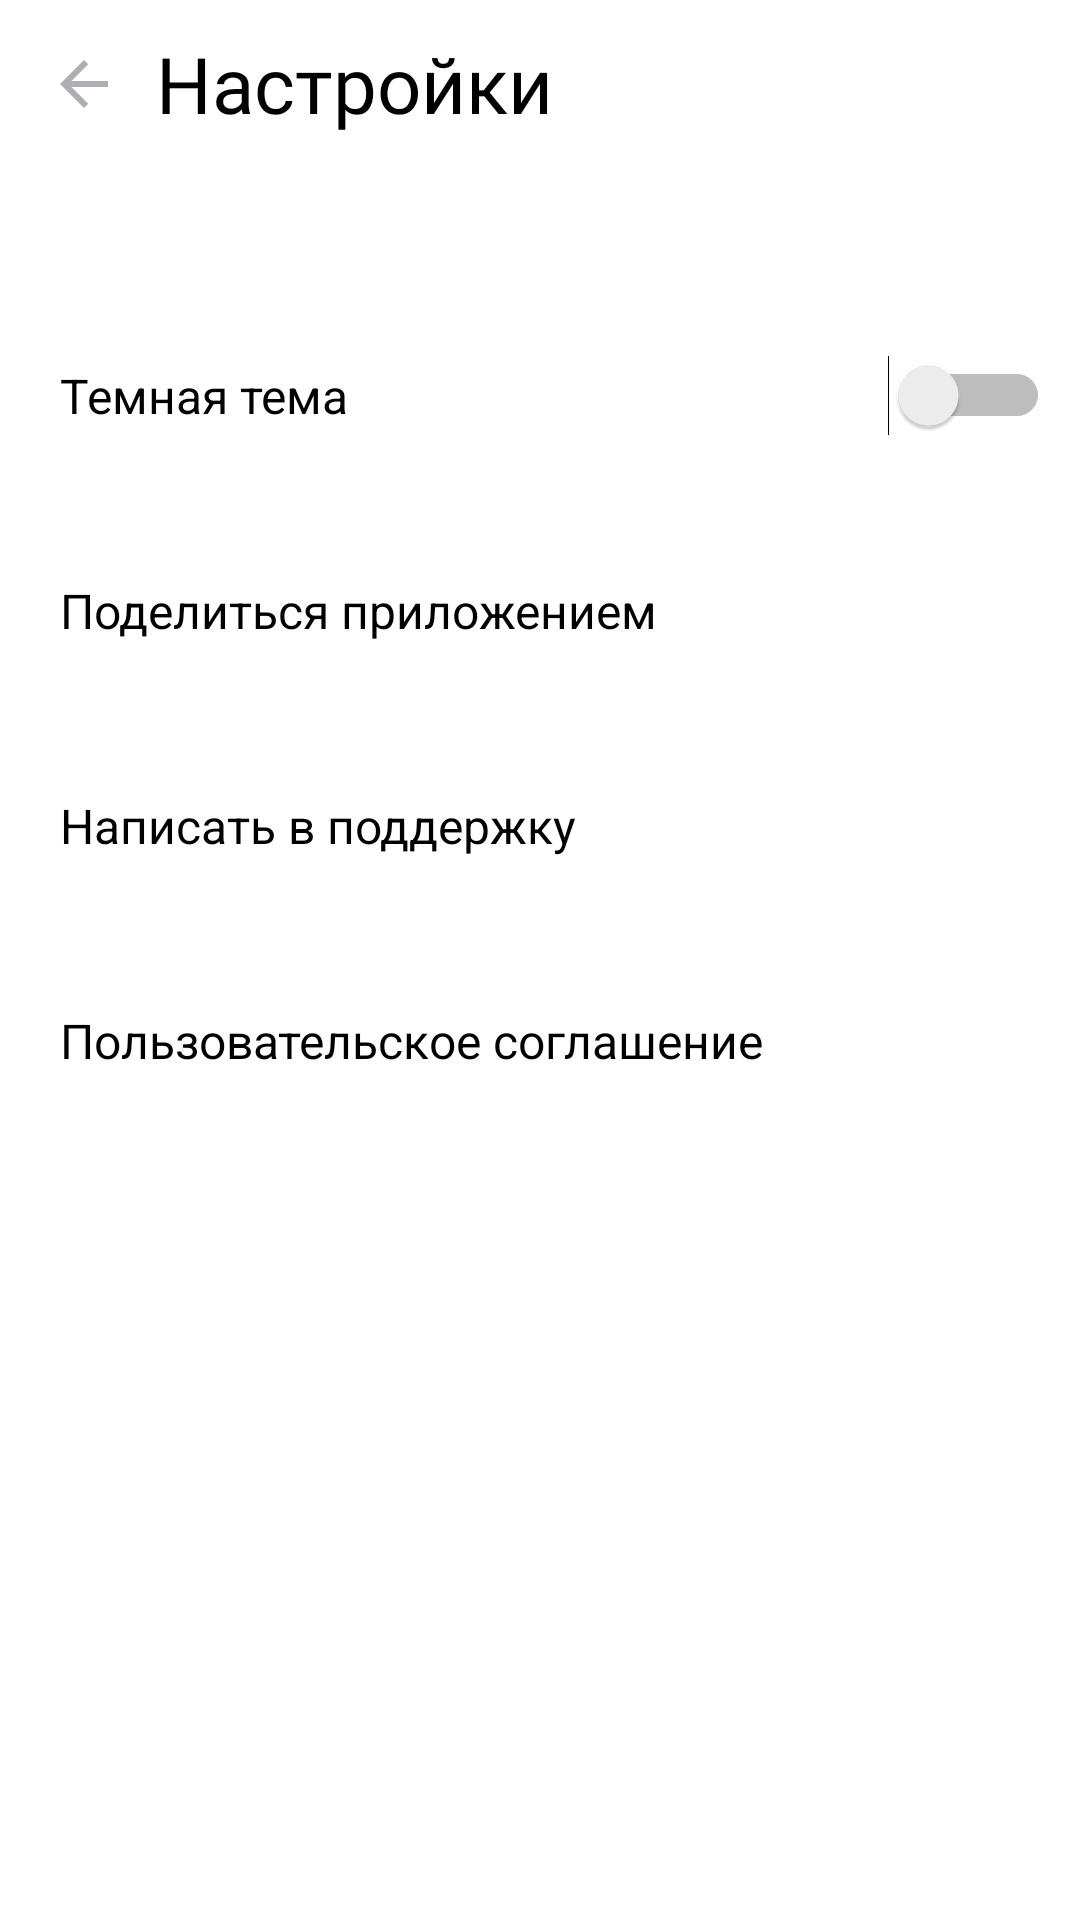

Reconstruct the res/layout file that produces this screen, plus the resources it refers to.
<!-- AndroidManifest.xml: application theme Theme.PlaylistMaker -->
<!-- res/layout/activity_settings.xml -->
<?xml version="1.0" encoding="utf-8"?>
<LinearLayout
    xmlns:android="http://schemas.android.com/apk/res/android"
    xmlns:app="http://schemas.android.com/apk/res-auto"
    xmlns:tools="http://schemas.android.com/tools"
    android:layout_width="match_parent"
    android:layout_height="match_parent"
    android:orientation="vertical"
    android:theme="@style/ThemeOverlay.PlaylistMaker.Settings"
    tools:context=".MainActivity">


    <LinearLayout
        android:layout_width="match_parent"
        android:layout_height="wrap_content"
        tools:visibility="visible"
        android:padding="@dimen/size_dp_4"
        android:layout_marginBottom="@dimen/size_dp_24">

        <ImageView style="@style/ImageViewStyle"
            android:id="@+id/asSettings"
            android:src="@drawable/arrowback"/>

        <TextView style="@style/TextViewStyle"
            android:text="@string/am_settings"/>

    </LinearLayout>

    <RelativeLayout
        android:layout_width="match_parent"
        android:layout_height="wrap_content"
        tools:visibility="visible"
        android:padding="@dimen/size_dp_4">

        <TextView
            style="@style/TextSettingsViewStyle"
            android:text="@string/as_dark_theme" />

        <Switch
            android:layout_width="wrap_content"
            android:layout_height="wrap_content"
            android:layout_alignParentEnd="true"
            android:layout_centerInParent="true"
            android:layout_marginEnd="@dimen/size_dp_6"
            android:layout_marginTop="@dimen/size_dp_10"
            android:layout_marginBottom="@dimen/size_dp_10" />
    </RelativeLayout>

    <RelativeLayout
        android:layout_width="match_parent"
        android:layout_height="wrap_content"
        tools:visibility="visible"
        android:padding="@dimen/size_dp_4"
        tools:ignore="ExtraText">

        <TextView
            style="@style/TextSettingsViewStyle"
            android:text="@string/as_share" />

        <ImageView
            style="@style/ImageSettingViewStyle"
            android:id="@+id/asShare"
            android:src="@drawable/share" />
    </RelativeLayout>

    <RelativeLayout
        android:layout_width="match_parent"
        android:layout_height="wrap_content"
        tools:visibility="visible"
        android:padding="@dimen/size_dp_4"
        tools:ignore="ExtraText">


        <TextView
            style="@style/TextSettingsViewStyle"
            android:text="@string/as_support" />

        <ImageView style="@style/ImageSettingViewStyle"
            android:id="@+id/asSupport"
            android:src="@drawable/support"/>
    </RelativeLayout>

    <RelativeLayout
        android:layout_width="match_parent"
        android:layout_height="wrap_content"
        tools:visibility="visible"
        android:padding="@dimen/size_dp_4"
        tools:ignore="ExtraText">

        <TextView style="@style/TextSettingsViewStyle"
            android:text="@string/as_user_agreement"/>

        <ImageView style="@style/ImageSettingViewStyle"
            android:id="@+id/asUserAgreement"
            android:src="@drawable/arrowforward" />
   </RelativeLayout>

</LinearLayout>
<!-- resources referenced by this layout -->
<resources>
  <dimen name="size_dp_10">10dp</dimen>
  <dimen name="size_dp_24">24dp</dimen>
  <dimen name="size_dp_4">4dp</dimen>
  <dimen name="size_dp_6">6dp</dimen>
  <!-- drawable arrowback (drawable) -->
  <vector xmlns:android="http://schemas.android.com/apk/res/android"
      android:width="48dp"
      android:height="48dp"
      android:viewportWidth="48"
      android:viewportHeight="48">
    <group>
      <clip-path
          android:pathData="M12,12h24v24h-24z"/>
      <path
          android:pathData="M32,23H19.83L25.42,17.41L24,16L16,24L24,32L25.41,30.59L19.83,25H32V23Z"
          android:fillColor="#AEAFB4"/>
    </group>
  </vector>
  <string name="am_settings">Настройки</string>
  <string name="as_dark_theme">Темная тема</string>
  <string name="as_share">Поделиться приложением</string>
  <string name="as_support">Написать в поддержку</string>
  <string name="as_user_agreement">Пользовательское соглашение</string>
  <style name="ImageSettingViewStyle">
          <item name="android:layout_width">wrap_content</item>
          <item name="android:layout_height">wrap_content</item>
          <item name="android:layout_margin">21dp</item>
          <item name="android:layout_alignParentEnd">true</item>
          <item name="android:layout_centerInParent">true</item>
      </style>
  <style name="ImageViewStyle">
          <item name="android:layout_width">@dimen/size_dp_48</item>
          <item name="android:layout_height">@dimen/size_dp_48</item>
          <item name="android:gravity">center</item>
          <item name="android:clickable">true</item>
          <item name="android:focusable">true</item>
          <item name="android:layout_gravity">center_horizontal</item>
      </style>
  <style name="TextSettingsViewStyle">
          <item name="android:layout_width">wrap_content</item>
          <item name="android:layout_height">wrap_content</item>
          <item name="android:layout_alignParentStart">true</item>
          <item name="android:layout_centerInParent">true</item>
          <item name="android:layout_marginStart">@dimen/size_dp_16</item>
          <item name="android:layout_marginTop">@dimen/size_dp_21</item>
          <item name="android:layout_marginBottom">@dimen/size_dp_21</item>
          <item name="android:textSize">@dimen/size_sp_16</item>
      </style>
  <style name="TextViewStyle">
          <item name="android:layout_width">wrap_content</item>
          <item name="android:layout_height">@dimen/size_dp_48</item>
          <item name="android:textSize">@dimen/size_sp_26</item>
          <item name="android:gravity">center</item>
          <item name="android:fontFamily">@font/ys_display_medium</item>
          <item name="android:layout_marginBottom">@dimen/size_dp_16</item>
      </style>
  <style name="ThemeOverlay.PlaylistMaker.Settings" parent="Theme.MaterialComponents.DayNight.NoActionBar">
          <item name="android:textColor">@color/black</item>
          <item name="android:background">@color/white</item>
      </style>
  <style name="Theme.PlaylistMaker" parent="Theme.MaterialComponents.DayNight.NoActionBar">
          <item name="android:statusBarColor">@color/blue</item>
          <item name="android:navigationBarColor">@color/blue</item>
          <item name="android:textColor">@color/black</item>
          <item name="android:background">@color/blue</item>
       </style>
  <dimen name="size_dp_48">48dp</dimen>
  <dimen name="size_dp_16">16dp</dimen>
  <dimen name="size_dp_21">21dp</dimen>
  <dimen name="size_sp_16">16sp</dimen>
  <dimen name="size_sp_26">26sp</dimen>
  <color name="black">#FF000000</color>
  <color name="white">#FFFFFFFF</color>
  <color name="blue">#3772E7</color>
</resources>
